pico-8 play session: no input (idle), after a click and taps of 🅾, ❎, 🅾+❎, 🅾 in the second before t = 0

[t = 1 s] idle ~1s (no d-pad/buttons)
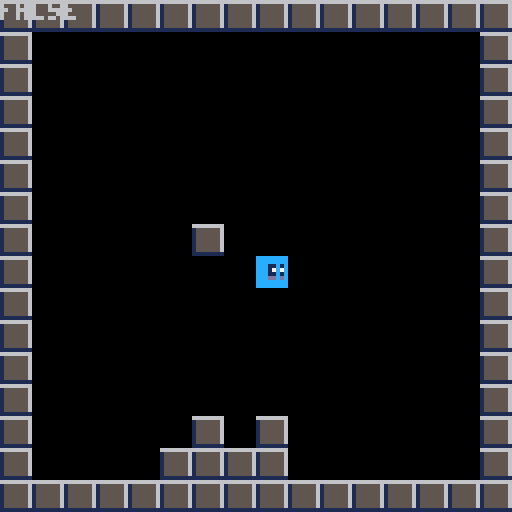

pico-8 cartridge
version 43
__lua__

function is_solid(x,y)
 if fget(mget(flr(x/8),flr(y/8)),0) then
 	return true
 end
 return false
end

function _init()
 player={
  x=64,
  y=64,
  spd=1,
 }
end

function _update60()

 -- move x-axis
 --  right
 if btn(➡️) then
  player.x += 1 * player.spd
  
	 --  check right collision
	 if is_solid(player.x+7,player.y) or
				 is_solid(player.x+7,player.y+7)
	 then
	  player.x -= 1 * player.spd
	 end
	--  left
 elseif btn(⬅️) then
  player.x -= 1 * player.spd
		  
		-- check left collision
		if is_solid(player.x,player.y) or
				 is_solid(player.x,player.y+7)
		then
		 player.x += 1 * player.spd
		end
 end
 

 -- move y-axis
 --  down 
 if btn(⬇️) then
  player.y += 1 * player.spd
	 --  check down collision
	 if is_solid(player.x,player.y+7) or
				 is_solid(player.x+7,player.y+7)
	 then
	  player.y -= 1 * player.spd
	 end
	 -- up
 elseif btn(⬆️) then
  player.y -= 1 * player.spd
	 --  check up collision
	 if is_solid(player.x,player.y) or
				 is_solid(player.x+7,player.y)
	 then
	  player.y += 1 * player.spd
	 end
 end
end

function _draw()
 cls()
 map(0,0)
 
 spr(2,player.x,player.y)
 print(is_solid(player.x,player.y))
end
__gfx__
0000000066666666cccccccc00000000000000000000000000000000000000000000000000000000000000000000000000000000000000000000000000000000
0000000015555556cccccccc00000000000000000000000000000000000000000000000000000000000000000000000000000000000000000000000000000000
0070070015555556ccc11c1c00000000000000000000000000000000000000000000000000000000000000000000000000000000000000000000000000000000
0007700015555556ccc17c7c00000000000000000000000000000000000000000000000000000000000000000000000000000000000000000000000000000000
0007700015555556ccc11c1c00000000000000000000000000000000000000000000000000000000000000000000000000000000000000000000000000000000
0070070015555556cccddcdc00000000000000000000000000000000000000000000000000000000000000000000000000000000000000000000000000000000
0000000015555556cccccccc00000000000000000000000000000000000000000000000000000000000000000000000000000000000000000000000000000000
0000000011111111cccccccc00000000000000000000000000000000000000000000000000000000000000000000000000000000000000000000000000000000
__gff__
0001000000000000000000000000000000000000000000000000000000000000000000000000000000000000000000000000000000000000000000000000000000000000000000000000000000000000000000000000000000000000000000000000000000000000000000000000000000000000000000000000000000000000
0000000000000000000000000000000000000000000000000000000000000000000000000000000000000000000000000000000000000000000000000000000000000000000000000000000000000000000000000000000000000000000000000000000000000000000000000000000000000000000000000000000000000000
__map__
0101010101010101010101010101010100000000000000000000000000000000000000000000000000000000000000000000000000000000000000000000000000000000000000000000000000000000000000000000000000000000000000000000000000000000000000000000000000000000000000000000000000000000
0100000000000000000000000000000100000000000000000000000000000000000000000000000000000000000000000000000000000000000000000000000000000000000000000000000000000000000000000000000000000000000000000000000000000000000000000000000000000000000000000000000000000000
0100000000000000000000000000000100000000000000000000000000000000000000000000000000000000000000000000000000000000000000000000000000000000000000000000000000000000000000000000000000000000000000000000000000000000000000000000000000000000000000000000000000000000
0100000000000000000000000000000100000000000000000000000000000000000000000000000000000000000000000000000000000000000000000000000000000000000000000000000000000000000000000000000000000000000000000000000000000000000000000000000000000000000000000000000000000000
0100000000000000000000000000000100000000000000000000000000000000000000000000000000000000000000000000000000000000000000000000000000000000000000000000000000000000000000000000000000000000000000000000000000000000000000000000000000000000000000000000000000000000
0100000000000000000000000000000100000000000000000000000000000000000000000000000000000000000000000000000000000000000000000000000000000000000000000000000000000000000000000000000000000000000000000000000000000000000000000000000000000000000000000000000000000000
0100000000000000000000000000000100000000000000000000000000000000000000000000000000000000000000000000000000000000000000000000000000000000000000000000000000000000000000000000000000000000000000000000000000000000000000000000000000000000000000000000000000000000
0100000000000100000000000000000100000000000000000000000000000000000000000000000000000000000000000000000000000000000000000000000000000000000000000000000000000000000000000000000000000000000000000000000000000000000000000000000000000000000000000000000000000000
0100000000000000000000000000000100000000000000000000000000000000000000000000000000000000000000000000000000000000000000000000000000000000000000000000000000000000000000000000000000000000000000000000000000000000000000000000000000000000000000000000000000000000
0100000000000000000000000000000100000000000000000000000000000000000000000000000000000000000000000000000000000000000000000000000000000000000000000000000000000000000000000000000000000000000000000000000000000000000000000000000000000000000000000000000000000000
0100000000000000000000000000000100000000000000000000000000000000000000000000000000000000000000000000000000000000000000000000000000000000000000000000000000000000000000000000000000000000000000000000000000000000000000000000000000000000000000000000000000000000
0100000000000000000000000000000100000000000000000000000000000000000000000000000000000000000000000000000000000000000000000000000000000000000000000000000000000000000000000000000000000000000000000000000000000000000000000000000000000000000000000000000000000000
0100000000000000000000000000000100000000000000000000000000000000000000000000000000000000000000000000000000000000000000000000000000000000000000000000000000000000000000000000000000000000000000000000000000000000000000000000000000000000000000000000000000000000
0100000000000100010000000000000100000000000000000000000000000000000000000000000000000000000000000000000000000000000000000000000000000000000000000000000000000000000000000000000000000000000000000000000000000000000000000000000000000000000000000000000000000000
0100000000010101010000000000000100000000000000000000000000000000000000000000000000000000000000000000000000000000000000000000000000000000000000000000000000000000000000000000000000000000000000000000000000000000000000000000000000000000000000000000000000000000
0101010101010101010101010101010100000000000000000000000000000000000000000000000000000000000000000000000000000000000000000000000000000000000000000000000000000000000000000000000000000000000000000000000000000000000000000000000000000000000000000000000000000000
